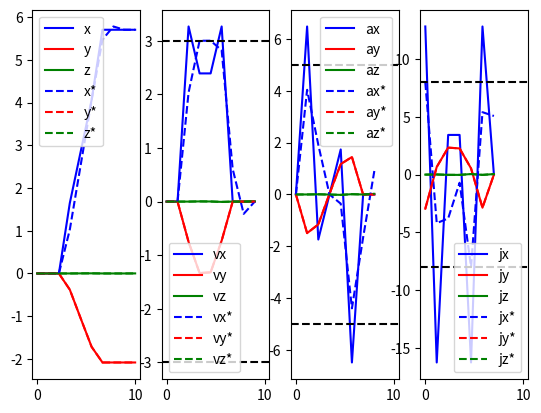

Here is the Python script that generated this plot:

#!/usr/bin/env python

"""
Test QP constraints
"""

import numpy as np
import matplotlib.pyplot as plt
from scipy import optimize

def plot_results(q, q_star, v, v_star, n):

    # subfigure 1: position
    fig, axes = plt.subplots(1, 3, sharex=True)
    axes[0].plot(np.linspace(0, n+1, n+1), q[0::3], 'b', label='x')
    axes[0].plot(np.linspace(0, n+1, n+1), q[1::3], 'r', label='y')
    axes[0].plot(np.linspace(0, n+1, n+1), q[2::3], 'g', label='z')
    axes[0].plot(np.linspace(0, n+1, n+1), q_star[0::3], 'b--', label='x*')
    axes[0].plot(np.linspace(0, n+1, n+1), q_star[1::3], 'r--', label='y*')
    axes[0].plot(np.linspace(0, n+1, n+1), q_star[2::3], 'g--', label='z*')
    axes[0].legend()

    # subfigure 2: velocity
    axes[1].plot(np.linspace(0, n, n), v[0::3], 'b', label='vx')
    axes[1].plot(np.linspace(0, n, n), v[1::3], 'r', label='vy')
    axes[1].plot(np.linspace(0, n, n), v[2::3], 'g', label='vz')
    axes[1].plot(np.linspace(0, n, n), v_star[0::3], 'b--', label='vx*')
    axes[1].plot(np.linspace(0, n, n), v_star[1::3], 'r--', label='vy*')
    axes[1].plot(np.linspace(0, n, n), v_star[2::3], 'g--', label='vz*')
    axes[1].legend()

    plt.show()

def get_vel_constr(p, n, knots, v_max=2):

    A_v = np.zeros((3*n, 3*(n+1)))
    for i in range(0, 3*n, 3):
        alpha_v_i = p / (knots[i//3+p+1] - knots[i//3+1])
        # x axis constraint
        A_v[i, i] = -alpha_v_i; A_v[i, i+3] = alpha_v_i
        # y axis constraint
        A_v[i+1, i+1] = -alpha_v_i; A_v[i+1, i+4] = alpha_v_i
        # z axis constraint
        A_v[i+2, i+2] = -alpha_v_i; A_v[i+2, i+5] = alpha_v_i

    b_v = np.repeat(v_max, 3*n)

    return A_v, b_v

def get_acc_constr_wrt_q(p, n, knots, a_max):

    A_a = np.zeros((3*(n-1), 3*(n+1)))
    for i in range(0, 3*(n-1), 3):
        alpha_a_1 = p*(p-1) / (knots[i//3+p+1] - knots[i//3+2])
        alpha_a_2 = 1 / (knots[i//3+p+2] - knots[i//3+2])
        alpha_a_3 = (knots[i//3+p+1] - knots[i//3+1] + knots[i//3+p+2] - knots[i//3+2]) / ( (knots[i//3+p+2] - knots[i//3+2]) * (knots[i//3+p+1] - knots[i//3+1]) )
        alpha_a_4 = 1 / (knots[i//3+p+1] - knots[i//3+1])
        # x axis constraint
        A_a[i, i] = alpha_a_1 * alpha_a_4; A_a[i, i+3] = -alpha_a_1 * alpha_a_3; A_a[i, i+6] = alpha_a_1 * alpha_a_2
        # y axis constraint
        A_a[i+1, i+1] = alpha_a_1 * alpha_a_4; A_a[i+1, i+4] = -alpha_a_1 * alpha_a_3; A_a[i+1, i+7] = alpha_a_1 * alpha_a_2
        # z axis constraint
        A_a[i+2, i+2] = alpha_a_1 * alpha_a_4; A_a[i+2, i+5] = -alpha_a_1 * alpha_a_3; A_a[i+2, i+8] = alpha_a_1 * alpha_a_2
    
    b_a = np.repeat(a_max, 3*(n-1))

    return A_a, b_a

def get_jerk_constr_wrt_q(p, n, knots, j_max):

    A_j = np.zeros((3*(n-2), 3*(n+1)))
    for i in range(0, 3*(n-2), 3):
        alpha_j_1 = p*(p-1)*(p-2) / ( (knots[i//3+p+1] - knots[i//3+3]) * (knots[i//3+p+1] - knots[i//3+2]) )
        alpha_j_2 = ( knots[i//3+p+1] - knots[i//3+2]) / ( (knots[i//3+p+2] - knots[i//3+3]) * (knots[i//3+p+3] - knots[i//3+3]) )
        alpha_j_3 = ( (knots[i//3+p+1] - knots[i//3+2]) * (knots[i//3+p+2] - knots[i//3+2]) * (knots[i//3+p+2] - knots[i//3+2] + knots[i//3+p+3] - knots[i//3+3]) + \
                        (knots[i//3+p+2] - knots[i//3+2]) * (knots[i//3+p+2] - knots[i//3+3]) * (knots[i//3+p+3] - knots[i//3+3]) ) * \
                        1 / ( (knots[i//3+p+2] - knots[i//3+2])**2 * (knots[i//3+p+2] - knots[i//3+3]) * (knots[i//3+p+3] - knots[i//3+3]) )
        alpha_j_4 = ( (knots[i//3+p+1] - knots[i//3+1]) * (knots[i//3+p+1] - knots[i//3+2]) + (knots[i//3+p+2] - knots[i//3+3]) * (knots[i//3+p+1] - knots[i//3+1] + knots[i//3+p+2] - knots[i//3+2]) ) * \
                        1 / ( (knots[i//3+p+1] - knots[i//3+1]) * (knots[i//3+p+2] - knots[i//3+2]) * (knots[i//3+p+2] - knots[i//3+3]) )
        alpha_j_5 = 1 / (knots[i//3+p+1] - knots[i//3+1])
        # x axis constraint
        A_j[i, i] = -alpha_j_1 * alpha_j_5; A_j[i, i+3] = alpha_j_1 * alpha_j_4; A_j[i, i+6] = -alpha_j_1 * alpha_j_3; A_j[i, i+9] = alpha_j_1 * alpha_j_2
        # y axis constraint
        A_j[i+1, i+1] = -alpha_j_1 * alpha_j_5; A_j[i+1, i+4] = alpha_j_1 * alpha_j_4; A_j[i+1, i+7] = -alpha_j_1 * alpha_j_3; A_j[i+1, i+10] = alpha_j_1 * alpha_j_2
        # z axis constraint
        A_j[i+2, i+2] = -alpha_j_1 * alpha_j_5; A_j[i+2, i+5] = alpha_j_1 * alpha_j_4; A_j[i+2, i+8] = -alpha_j_1 * alpha_j_3; A_j[i+2, i+11] = alpha_j_1 * alpha_j_2
    
    b_j = np.repeat(j_max, 3*(n-2))

    return A_j, b_j

def get_acc_constr_wrt_v(p, n, knots, a_max):

    A_a = np.zeros((3*(n-1), 3*n))
    for i in range(0, 3*(n-1), 3):
        alpha = (p-1) / (knots[i//3+p+1] - knots[i//3+2])
        # x axis constraint
        A_a[i, i] = -alpha; A_a[i, i+3] = alpha
        # y axis constraint
        A_a[i+1, i+1] = -alpha; A_a[i+1, i+4] = alpha
        # z axis constraint
        A_a[i+2, i+2] = -alpha; A_a[i+2, i+5] = alpha
    
    b_a = np.repeat(a_max, 3*(n-1))

    return A_a, b_a

def get_subset_vel(A_v, b_v, p, knots, v_max, q0):
    
    """
    This function is used to get the subset of velocity constraints for the p-th control point
    """

    A_v_sub = A_v[3*(p-1):, 3*p:]
    b_v_sub = b_v[3*p:]

    # add velocity inequality constraints from q_p to q_{p+1}
    alpha_v_2 = p / (knots[2//3+p+1] - knots[2//3+1]) # v2 is the first control point we have control over
    b_v_sub_prime = np.zeros(3)
    b_v_sub_prime[0] = v_max + alpha_v_2 * q0[6]
    b_v_sub_prime[1] = v_max + alpha_v_2 * q0[7]
    b_v_sub_prime[2] = v_max + alpha_v_2 * q0[8]
    b_v_sub = np.hstack((b_v_sub_prime, b_v_sub))

    return A_v_sub, b_v_sub

def get_subset_acc(A_a, b_a, p, knots, a_max, q0):

    A_a_sub = A_a[3*(p-2):, 3*p:]
    b_a_sub = b_a[3*p:]

    # add acceleration inequality constraints from q_{p-1} and q_p to q_{p+1}

    # used to constraint q_{1}
    alpha_a_1_1 = p*(p-1) / (knots[1//3+p+1] - knots[1//3+2]) # a1 is the first control point we have control over
    alpha_a_2_1 = 1 / (knots[1//3+p+2] - knots[1//3+2])
    alpha_a_3_1 = (knots[1//3+p+1] - knots[1//3+1] + knots[1//3+p+2] - knots[1//3+2]) / ( (knots[1//3+p+2] - knots[1//3+2]) * (knots[1//3+p+1] - knots[1//3+1]) )
    alpha_a_4_1 = 1 / (knots[1//3+p+1] - knots[1//3+1])

    # used to constraint q_{2}
    alpha_a_1_2 = p*(p-1) / (knots[2//3+p+1] - knots[2//3+2]) 
    alpha_a_2_2 = 1 / (knots[2//3+p+2] - knots[2//3+2])
    alpha_a_3_2 = (knots[2//3+p+1] - knots[2//3+1] + knots[2//3+p+2] - knots[2//3+2]) / ( (knots[2//3+p+2] - knots[2//3+2]) * (knots[2//3+p+1] - knots[2//3+1]) )
    alpha_a_4_2 = 1 / (knots[2//3+p+1] - knots[2//3+1])

    b_a_sub_prime = np.zeros(6)
    # constraint q_{3}
    b_a_sub_prime[0] = a_max + alpha_a_1_1 * alpha_a_3_1 * q0[6] - alpha_a_1_1 * alpha_a_4_1 * q0[3]
    b_a_sub_prime[1] = a_max + alpha_a_1_1 * alpha_a_3_1 * q0[7] - alpha_a_1_1 * alpha_a_4_1 * q0[4]
    b_a_sub_prime[2] = a_max + alpha_a_1_1 * alpha_a_3_1 * q0[8] - alpha_a_1_1 * alpha_a_4_1 * q0[5]
    # constraint q_{4}
    b_a_sub_prime[3] = a_max - alpha_a_1_2 * alpha_a_4_2 * q0[6]
    b_a_sub_prime[4] = a_max - alpha_a_1_2 * alpha_a_4_2 * q0[7]
    b_a_sub_prime[5] = a_max - alpha_a_1_2 * alpha_a_4_2 * q0[8]

    b_a_sub = np.hstack((b_a_sub_prime, b_a_sub))

    return A_a_sub, b_a_sub

def get_subset_jerk(A_j, b_j, p, knots, j_max, q):

    """
    This function is used to get the subset of jerk constraints for the p-th control point
    """

    A_j_sub = A_j[3*(p-3):, 3*p:]
    b_j_sub = b_j[3*p:]

    # add jerk inequality constraints from q_{p-2}, q_{p-1} and q_p to q_{p+1}

    # used to constraint q_{0} to q_{2}
    alpha_j = np.zeros((3, 5))
    for i in range(0, 3):
        alpha_j[i][4] = p*(p-1)*(p-2) / ( (knots[i//3+p+1] - knots[i//3+3]) * (knots[i//3+p+1] - knots[i//3+2]) )                               # constanst before everything
        alpha_j[i][3] = ( knots[i//3+p+1] - knots[i//3+2]) / ( (knots[i//3+p+2] - knots[i//3+3]) * (knots[i//3+p+3] - knots[i//3+3]) )          # constant before P_{i+3} # refer to the paper
        alpha_j[i][2] = ( (knots[i//3+p+1] - knots[i//3+2]) * (knots[i//3+p+2] - knots[i//3+2]) * (knots[i//3+p+2] - knots[i//3+2] + knots[i//3+p+3] - knots[i//3+3]) + \
                        (knots[i//3+p+2] - knots[i//3+2]) * (knots[i//3+p+2] - knots[i//3+3]) * (knots[i//3+p+3] - knots[i//3+3]) ) * \
                        1 / ( (knots[i//3+p+2] - knots[i//3+2])**2 * (knots[i//3+p+2] - knots[i//3+3]) * (knots[i//3+p+3] - knots[i//3+3]) )    # constant before P_{i+2} # refer to the paper
        alpha_j[i][1] = ( (knots[i//3+p+1] - knots[i//3+1]) * (knots[i//3+p+1] - knots[i//3+2]) + (knots[i//3+p+2] - knots[i//3+3]) * (knots[i//3+p+1] - knots[i//3+1] + knots[i//3+p+2] - knots[i//3+2]) ) * \
                        1 / ( (knots[i//3+p+1] - knots[i//3+1]) * (knots[i//3+p+2] - knots[i//3+2]) * (knots[i//3+p+2] - knots[i//3+3]) )       # constant before P_{i+1} # refer to the paper
        alpha_j[i][0] = 1 / (knots[i//3+p+1] - knots[i//3+1])                                                                                   # constant before P_{i}   # refer to the paper

    b_j_sub_prime = np.zeros(9)

    # constraint q_{3} (depends on q_{0}, q_{1}, q_{2}, where q_{0} = q[0:3], q_{1} = q[3:6], q_{2} = q[6:9])
    b_j_sub_prime[0] = j_max + alpha_j[0][4] * alpha_j[0][2] * q[6] - alpha_j[0][4] * alpha_j[0][1] * q[3] + alpha_j[0][4] * alpha_j[0][0] * q[0] #x
    b_j_sub_prime[1] = j_max + alpha_j[0][4] * alpha_j[0][2] * q[7] - alpha_j[0][4] * alpha_j[0][1] * q[4] + alpha_j[0][4] * alpha_j[0][0] * q[1] #y
    b_j_sub_prime[2] = j_max + alpha_j[0][4] * alpha_j[0][2] * q[8] - alpha_j[0][4] * alpha_j[0][1] * q[5] + alpha_j[0][4] * alpha_j[0][0] * q[2] #z

    # constraint q_{4} (depends on q_{1}, q_{2}, (and q_{3} but this is included in A_j_sub))
    b_j_sub_prime[3] = j_max - alpha_j[1][4] * alpha_j[1][1] * q[6] + alpha_j[1][4] * alpha_j[1][0] * q[3] #x
    b_j_sub_prime[4] = j_max - alpha_j[1][4] * alpha_j[1][1] * q[7] + alpha_j[1][4] * alpha_j[1][0] * q[4] #y
    b_j_sub_prime[5] = j_max - alpha_j[1][4] * alpha_j[1][1] * q[8] + alpha_j[1][4] * alpha_j[1][0] * q[5] #z

    # constraint q_{5} (depends on q_{2}, (and q_{3}, q_{4} but this is included in A_j_sub))
    b_j_sub_prime[6] = j_max + alpha_j[2][4] * alpha_j[2][0] * q[6] #x
    b_j_sub_prime[7] = j_max + alpha_j[2][4] * alpha_j[2][0] * q[7] #y
    b_j_sub_prime[8] = j_max + alpha_j[2][4] * alpha_j[2][0] * q[8] #z

    b_j_sub = np.hstack((b_j_sub_prime, b_j_sub))

    return A_j_sub, b_j_sub

def solve_QP(p, n, knots, v_max, a_max, j_max, q0):

    """
    Using scipy.optimize.minimize
    """

    # Get velocity constraint matrix A_v and vector b_v
    A_v, b_v = get_vel_constr(p, n, knots, v_max)

    # optimize only a subset of the control points
    q_sub = q0[3*p:]
    A_v_sub, b_v_sub = get_subset_vel(A_v, b_v, p, knots, v_max, q0)

    # Get acceleration constraint matrix A_a and vector b_a
    A_a, b_a = get_acc_constr_wrt_q(p, n, knots, a_max)

    # optimize only a subset of the control points
    q_sub = q0[3*p:]
    A_a_sub, b_a_sub = get_subset_acc(A_a, b_a, p, knots, a_max, q0)

    # Get jerk constraint matrix A_j and vector b_j
    A_j, b_j = get_jerk_constr_wrt_q(p, n, knots, j_max)
    A_j_sub, b_j_sub = get_subset_jerk(A_j, b_j, p, knots, j_max, q0)

    # Get q, A, and b
    q_orig = q0
    x = q_sub
    # A = np.vstack((A_v_sub, -A_v_sub, A_a_sub, -A_a_sub, A_j_sub, -A_j_sub))
    # b = np.hstack((b_v_sub, b_v_sub, b_a_sub, b_a_sub, b_j_sub, b_j_sub))

    A = np.vstack((A_v_sub, -A_v_sub, A_a_sub, -A_a_sub, A_j_sub, -A_j_sub))
    b = np.hstack((b_v_sub, b_v_sub, b_a_sub, b_a_sub, b_j_sub, b_j_sub))

    # Get H, c, and c0 (ref: https://stackoverflow.com/questions/17009774/quadratic-program-qp-solver-that-only-depends-on-numpy-scipy)
    H = np.eye(x.shape[0])
    c = - x.copy()
    c0 = 1/2 * x.T @ x
    x0 = q_orig[3*p:]

    def loss(x, sign=1.):
        return sign * (0.5 * np.dot(x.T, np.dot(H, x))+ np.dot(c, x) + c0)

    def jac(x, sign=1.):
        return sign * (np.dot(x.T, H) + c)
    
    ineq_cons = {'type':'ineq',
            'fun':lambda x: b - np.dot(A,x),
            'jac':lambda x: -A}

    # eq_cons = {'type':'eq',
    #         'fun':lambda x: q_orig[-3:] - x[-3:],
    #         'jac':lambda x: -np.eye(3, x.shape[0])}

    # cons = ([ineq_cons, eq_cons])

    cons = ([ineq_cons])

    opt = {'disp':False}

    res_cons = optimize.minimize(loss, x0, jac=jac,constraints=cons,
                                    method='SLSQP', options=opt)
    
    print("success", res_cons['success'])
    
    return res_cons['x']

def get_vel_star_wrt_q(p, n, knots, v_max, q):

    """
    This funciton is used to get the optimized velocity and acceleration spline at the same time for the minimum-deviation q trajectory
    (Not works well)
    
    """

    # Get velocity constraint matrix A_v and vector b_v
    A_v, b_v = get_vel_constr(p, n, knots, v_max)

    # optimize only a subset of the control points
    q_sub = q[3*p:]
    A_v_sub = A_v[3*(p-1):, 3*p:]
    b_v_sub = b_v[3*p:]

    # add velocity inequality constraints from q_p to q_{p+1}
    alpha_v_2 = p / (knots[2//3+p+1] - knots[2//3+1]) # v2 is the first control point we have control over
    b_v_sub_prime = np.zeros(3)
    b_v_sub_prime[0] = v_max + alpha_v_2 * q[6]
    b_v_sub_prime[1] = v_max + alpha_v_2 * q[7]
    b_v_sub_prime[2] = v_max + alpha_v_2 * q[8]
    b_v_sub = np.hstack((b_v_sub_prime, b_v_sub))

    # Get q, A, and b
    q_orig = q
    q = q_sub
    A = A_v_sub
    b = b_v_sub

    # Get the closed-form solution
    q_star = q + A.T @ np.linalg.inv(- A @ A.T) @ np.maximum(np.zeros(A.shape[0]), A @ q - b) # optimizzed all control points

    # Get velocity spline
    v = A_v @ q_orig
    v_star = A_v_sub @ q_star

    q_star = np.hstack((q_orig[0:3*p], q_star)) # concatenate the optimized control points with the rest
    v_star = np.hstack((v[0:3*(p-1)], v_star)) # concatenate the optimized control points with the rest

    return q_star, v_star, v

def get_accel_star_wrt_q(p, n, knots, a_max, q):

    """
    This funciton is used to get the optimized velocity and acceleration spline at the same time for the minimum-deviation q trajectory
    (Not works well)
    
    """

    # Get acceleration constraint matrix A_a and vector b_a
    A_a, b_a = get_acc_constr_wrt_q(p, n, knots, a_max)

    # optimize only a subset of the control points
    q_sub = q[3*p:]
    A_a_sub = A_a[3*(p-2):, 3*p:]
    b_a_sub = b_a[3*p:]

    # add acceleration inequality constraints from q_{p-1} and q_p to q_{p+1}

    # used to constraint q_{3}
    alpha_a_1_1 = p*(p-1) / (knots[1//3+p+1] - knots[1//3+2]) # a1 is the first control point we have control over
    alpha_a_2_1 = 1 / (knots[1//3+p+2] - knots[1//3+2])
    alpha_a_3_1 = (knots[1//3+p+1] - knots[1//3+1] + knots[1//3+p+2] - knots[1//3+2]) / ( (knots[1//3+p+2] - knots[1//3+2]) * (knots[1//3+p+1] - knots[1//3+1]) )
    alpha_a_4_1 = 1 / (knots[1//3+p+1] - knots[1//3+1])

    # used to constraint q_{4}
    alpha_a_1_2 = p*(p-1) / (knots[2//3+p+1] - knots[2//3+2]) 
    alpha_a_2_2 = 1 / (knots[2//3+p+2] - knots[2//3+2])
    alpha_a_3_2 = (knots[2//3+p+1] - knots[2//3+1] + knots[2//3+p+2] - knots[2//3+2]) / ( (knots[2//3+p+2] - knots[2//3+2]) * (knots[2//3+p+1] - knots[2//3+1]) )
    alpha_a_4_2 = 1 / (knots[2//3+p+1] - knots[2//3+1])

    b_a_sub_prime = np.zeros(6)
    # constraint q_{3}
    b_a_sub_prime[0] = a_max + alpha_a_1_1 * alpha_a_3_1 * q[6] - alpha_a_1_1 * alpha_a_4_1 * q[3]
    b_a_sub_prime[1] = a_max + alpha_a_1_1 * alpha_a_3_1 * q[7] - alpha_a_1_1 * alpha_a_4_1 * q[4]
    b_a_sub_prime[2] = a_max + alpha_a_1_1 * alpha_a_3_1 * q[8] - alpha_a_1_1 * alpha_a_4_1 * q[5]
    # constraint q_{4}
    b_a_sub_prime[3] = a_max - alpha_a_1_2 * alpha_a_4_2 * q[6]
    b_a_sub_prime[4] = a_max - alpha_a_1_2 * alpha_a_4_2 * q[7]
    b_a_sub_prime[5] = a_max - alpha_a_1_2 * alpha_a_4_2 * q[8]

    b_a_sub = np.hstack((b_a_sub_prime, b_a_sub))

    # Get q, A, and b
    q_orig = q
    q = q_sub
    A = A_a_sub
    b = b_a_sub

    # Get the closed-form solution
    q_star = q + A.T @ np.linalg.inv(- A @ A.T) @ np.maximum(np.zeros(A.shape[0]), A @ q - b) # optimizzed all control points

    # Get acceleration spline
    a = A_a @ q_orig
    a_star = A_a_sub @ q_star

    q_star = np.hstack((q_orig[0:3*p], q_star)) # concatenate the optimized control points with the rest
    a_star = np.hstack((a[0:3*(p-2)], a_star)) # concatenate the optimized control points with the rest

    print(q_star.shape)
    print(a_star.shape)

    return q_star, a_star, a

def get_vel_accel_star_wrt_q(p, n, knots, v_max, a_max, q):

    """
    This funciton is used to get the optimized velocity and acceleration spline at the same time for the minimum-deviation q trajectory
    (Not works well)
    
    """

    # Get velocity constraint matrix A_v and vector b_v
    A_v, b_v = get_vel_constr(p, n, knots, v_max)

    # Get acceleration constraint matrix A_a and vector b_a
    A_a, b_a = get_acc_constr_wrt_q(p, n, knots, a_max)

    # optimize only a subset of the control points
    q_sub = q[3*p:]
    A_v_sub = A_v[3*(p-1):, 3*p:]
    b_v_sub = b_v[3*p:]

    # add velocity inequality constraints from q_p to q_{p+1}
    alpha_v_2 = p / (knots[2//3+p+1] - knots[2//3+1]) # v2 is the first control point we have control over
    b_v_sub_prime = np.zeros(3)
    b_v_sub_prime[0] = v_max + alpha_v_2 * q[6]
    b_v_sub_prime[1] = v_max + alpha_v_2 * q[7]
    b_v_sub_prime[2] = v_max + alpha_v_2 * q[8]
    b_v_sub = np.hstack((b_v_sub_prime, b_v_sub))

    # optimize only a subset of the control points
    q_sub = q[3*p:]
    A_a_sub = A_a[3*(p-2):, 3*p:]
    b_a_sub = b_a[3*p:]

    # add acceleration inequality constraints from q_{p-1} and q_p to q_{p+1}

    # used to constraint q_{3}
    alpha_a_1_1 = p*(p-1) / (knots[1//3+p+1] - knots[1//3+2]) # a1 is the first control point we have control over
    alpha_a_2_1 = 1 / (knots[1//3+p+2] - knots[1//3+2])
    alpha_a_3_1 = (knots[1//3+p+1] - knots[1//3+1] + knots[1//3+p+2] - knots[1//3+2]) / ( (knots[1//3+p+2] - knots[1//3+2]) * (knots[1//3+p+1] - knots[1//3+1]) )
    alpha_a_4_1 = 1 / (knots[1//3+p+1] - knots[1//3+1])

    # used to constraint q_{4}
    alpha_a_1_2 = p*(p-1) / (knots[2//3+p+1] - knots[2//3+2]) 
    alpha_a_2_2 = 1 / (knots[2//3+p+2] - knots[2//3+2])
    alpha_a_3_2 = (knots[2//3+p+1] - knots[2//3+1] + knots[2//3+p+2] - knots[2//3+2]) / ( (knots[2//3+p+2] - knots[2//3+2]) * (knots[2//3+p+1] - knots[2//3+1]) )
    alpha_a_4_2 = 1 / (knots[2//3+p+1] - knots[2//3+1])

    b_a_sub_prime = np.zeros(6)
    # constraint q_{3}
    b_a_sub_prime[0] = a_max + alpha_a_1_1 * alpha_a_3_1 * q[6] - alpha_a_1_1 * alpha_a_4_1 * q[3]
    b_a_sub_prime[1] = a_max + alpha_a_1_1 * alpha_a_3_1 * q[7] - alpha_a_1_1 * alpha_a_4_1 * q[4]
    b_a_sub_prime[2] = a_max + alpha_a_1_1 * alpha_a_3_1 * q[8] - alpha_a_1_1 * alpha_a_4_1 * q[5]
    # constraint q_{4}
    b_a_sub_prime[3] = a_max - alpha_a_1_2 * alpha_a_4_2 * q[6]
    b_a_sub_prime[4] = a_max - alpha_a_1_2 * alpha_a_4_2 * q[7]
    b_a_sub_prime[5] = a_max - alpha_a_1_2 * alpha_a_4_2 * q[8]

    b_a_sub = np.hstack((b_a_sub_prime, b_a_sub))

    # Get q, A, and b
    q_orig = q
    q = q_sub
    # A = A_v_sub
    # b = b_v_sub
    # A = A_a_sub
    # b = b_a_sub
    A = np.vstack((A_v_sub, A_a_sub))
    b = np.hstack((b_v_sub, b_a_sub))

    # to get the minimum bound 
    # A = np.vstack((A, -A))
    # b = np.hstack((b, b))

    # Get the closed-form solution
    q_star = q + A.T @ np.linalg.inv(- A @ A.T) @ np.maximum(np.zeros(A.shape[0]), A @ q - b) # optimizzed all control points

    # Get velocity spline
    v = A_v @ q_orig
    v_star = A_v_sub @ q_star

    # Get acceleration spline
    a = A_a @ q_orig
    a_star = A_a_sub @ q_star

    q_star = np.hstack((q_orig[0:3*p], q_star)) # concatenate the optimized control points with the rest
    v_star = np.hstack((v[0:3*(p-1)], v_star)) # concatenate the optimized control points with the rest
    a_star = np.hstack((a[0:3*(p-2)], a_star)) # concatenate the optimized control points with the rest

    print(q_star.shape)
    print(v_star.shape)
    print(a_star.shape)

    return q_star, v_star, a_star

def get_vel_star(p, n, knots, v_max, q):

    """
    This funciton is used to get the optimized velocity spline
    """

    # Get velocity constraint matrix A_v and vector b_v
    A_v, b_v = get_vel_constr(p, n, knots, v_max)

    # optimize only a subset of the control points
    q_sub = q[3*p:]
    A_v_sub = A_v[3*(p-1):, 3*p:]
    b_v_sub = b_v[3*p:]

    # add velocity inequality constraints from q_p to q_{p+1}
    alpha_v_2 = p / (knots[2//3+p+1] - knots[2//3+1]) # v2 is the first control point we have control over
    b_v_sub_prime = np.zeros(3)
    b_v_sub_prime[0] = v_max + alpha_v_2 * q[6]
    b_v_sub_prime[1] = v_max + alpha_v_2 * q[7]
    b_v_sub_prime[2] = v_max + alpha_v_2 * q[8]
    b_v_sub = np.hstack((b_v_sub_prime, b_v_sub))

    # optimize only a subset of the control points
    q_sub = q[3*p:]

    # Get q, A, and b
    q_orig = q
    q = q_sub
    A = A_v_sub
    b = b_v_sub

    # Get the closed-form solution
    q_star = q + A.T @ np.linalg.inv(- A @ A.T) @ np.maximum(np.zeros(A.shape[0]), A @ q - b) # optimizzed all control points

    # Get velocity spline
    v = A_v @ q_orig
    v_star = A_v_sub @ q_star

    q_star = np.hstack((q_orig[0:3*p], q_star)) # concatenate the optimized control points with the rest
    v_star = np.hstack((v[0:3*(p-1)], v_star)) # concatenate the optimized control points with the rest

    return q_star, v_star, v

def get_acc_star_wrt_v(p, n, knots, a_max, v):

    # Get acceleration constraint matrix A_a and vector b_a
    A_a, b_a = get_acc_constr_wrt_v(p, n, knots, a_max)

    # optimize only a subset of the control points

    print(v.shape)
    v_sub = v[3*(p-1):]
    A_a_sub = A_a[3*(p-2):, 3*(p-1):]
    b_a_sub = b_a[3*(p-1):]

    # add acceleration inequality constraints from v_{p-1} to v_p
    alpha = (p-1) / (knots[2//3+p+1] - knots[2//3+2]) # v2 is the first control point we have control over
    b_a_sub_prime = np.zeros(3)
    b_a_sub_prime[0] = a_max + alpha * v[3]
    b_a_sub_prime[1] = a_max + alpha * v[4]
    b_a_sub_prime[2] = a_max + alpha * v[5]
    b_a_sub = np.hstack((b_a_sub_prime, b_a_sub))

    # Get q, A, and b
    v_orig = v
    v = v_sub
    A = A_a_sub
    b = b_a_sub

    # Get the closed-form solution
    v_star = v + A.T @ np.linalg.inv(- A @ A.T) @ np.maximum(np.zeros(A.shape[0]), A @ v - b) # optimizzed all control points

    # Get acceleration spline
    a = A_a @ v_orig
    a_star = A_a_sub @ v_star

    v_star = np.hstack((v_orig[0:3*(p-1)], v_star)) # concatenate the optimized control points with the rest
    a_star = np.hstack((a[0:3*(p-2)], a_star)) # concatenate the optimized control points with the rest

    return v_star, a_star, a

def main():

    # problem parameters
    v_max = 3 # m/s
    a_max = 5 # m/s^2
    j_max = 8 # m/s^3

    # Test example from main.m
    p = 3 # degree of b-spline
    n = 9 # n+1 control points
    m = n + p + 1 # number of knots
    tf = 3.53

    # Get q vector (position b-spline)
    # the first constrol point is the final position
    q = np.array([0, 0, 0, \
                    0, 0, 0, \
                    0, 0, 0, \
                    1.6468, -0.3788, 0.0001, \
                    2.8523, -1.0509, 0.0019, \
                    4.0578, -1.7163, 0.0029, \
                    5.7046, -2.0837, 0.0001, \
                    5.7046, -2.0837, 0.0001, \
                    5.7046, -2.0837, 0.0001, \
                    5.7046, -2.0837, 0.0011])

    # Get knots vector
    knots = np.zeros(m+1)
    knots[-p-1:] = tf
    for i in range(m-2*p):
        knots[p+i] = i * tf / (m-2*p)

    # Get q_star, v_star, and a_star
    q_star = solve_QP(p, n, knots, v_max, a_max, j_max, q)
    
    # put q_star into the original q vector size
    q_star = np.hstack((q[0:3*p], q_star))

    # get v and v_star
    A_v, b_v = get_vel_constr(p, n, knots, v_max)
    A_a, b_a = get_acc_constr_wrt_q(p, n, knots, a_max)
    A_j, b_j = get_jerk_constr_wrt_q(p, n, knots, j_max)

    v = A_v @ q
    v_star = A_v @ q_star
    a = A_a @ q
    a_star = A_a @ q_star
    j = A_j @ q
    j_star = A_j @ q_star

    # Plot the results
    # plot_results(q_orig, q_star, v, v_star, n)

    # subfigure 1: position
    fig, axes = plt.subplots(1, 4, sharex=True)
    axes[0].plot(np.linspace(0, n+1, n+1), q[0::3], 'b', label='x')
    axes[0].plot(np.linspace(0, n+1, n+1), q[1::3], 'r', label='y')
    axes[0].plot(np.linspace(0, n+1, n+1), q[2::3], 'g', label='z')
    axes[0].plot(np.linspace(0, n+1, n+1), q_star[0::3], 'b--', label='x*')
    axes[0].plot(np.linspace(0, n+1, n+1), q_star[1::3], 'r--', label='y*')
    axes[0].plot(np.linspace(0, n+1, n+1), q_star[2::3], 'g--', label='z*')
    axes[0].legend()

    # subfigure 2: velocity
    axes[1].plot(np.linspace(0, n, n), v[0::3], 'b', label='vx')
    axes[1].plot(np.linspace(0, n, n), v[1::3], 'r', label='vy')
    axes[1].plot(np.linspace(0, n, n), v[2::3], 'g', label='vz')
    axes[1].plot(np.linspace(0, n, n), v_star[0::3], 'b--', label='vx*')
    axes[1].plot(np.linspace(0, n, n), v_star[1::3], 'r--', label='vy*')
    axes[1].plot(np.linspace(0, n, n), v_star[2::3], 'g--', label='vz*')
    axes[1].axhline(y=v_max, color='k', linestyle='--')
    axes[1].axhline(y=-v_max, color='k', linestyle='--')
    axes[1].legend()

    # subfigure 3: acceleration
    axes[2].plot(np.linspace(0, n-1, n-1), a[0::3], 'b', label='ax')
    axes[2].plot(np.linspace(0, n-1, n-1), a[1::3], 'r', label='ay')
    axes[2].plot(np.linspace(0, n-1, n-1), a[2::3], 'g', label='az')
    axes[2].plot(np.linspace(0, n-1, n-1), a_star[0::3], 'b--', label='ax*')
    axes[2].plot(np.linspace(0, n-1, n-1), a_star[1::3], 'r--', label='ay*')
    axes[2].plot(np.linspace(0, n-1, n-1), a_star[2::3], 'g--', label='az*')
    axes[2].axhline(y=a_max, color='k', linestyle='--')
    axes[2].axhline(y=-a_max, color='k', linestyle='--')
    axes[2].legend()

    # subfigure 4: jerk
    axes[3].plot(np.linspace(0, n-2, n-2), j[0::3], 'b', label='jx')
    axes[3].plot(np.linspace(0, n-2, n-2), j[1::3], 'r', label='jy')
    axes[3].plot(np.linspace(0, n-2, n-2), j[2::3], 'g', label='jz')
    axes[3].plot(np.linspace(0, n-2, n-2), j_star[0::3], 'b--', label='jx*')
    axes[3].plot(np.linspace(0, n-2, n-2), j_star[1::3], 'r--', label='jy*')
    axes[3].plot(np.linspace(0, n-2, n-2), j_star[2::3], 'g--', label='jz*')
    axes[3].axhline(y=j_max, color='k', linestyle='--')
    axes[3].axhline(y=-j_max, color='k', linestyle='--')
    axes[3].legend()

    plt.show()
    exit()

    # If we want to impose equality constraints for the first p control points (initial points), we can use the following
    C_v = np.zeros((3*p, 3*(n+1)))
    d_v = np.zeros(3*p)
    for i in range(0, 3*p):
        C_v[i, i] = 1
        d_v[i] = q[i]
    
    print(C_v)

    # Get the closed-form solution
    A_v_hat = np.vstack((A_v, C_v))
    b_v_hat = np.hstack((b_v, d_v))

    print(b_v_hat)

    # get the rank of A_v_hat
    print(A_v_hat)
    print(A_v_hat.shape)
    print(np.linalg.inv(A_v_hat @ A_v_hat.T))
    exit()

    q_star_hat = q + A_v_hat.T @ np.linalg.inv(- A_v_hat @ A_v_hat.T) @ np.maximum(np.zeros(3*n), A_v_hat @ q - b_v_hat)

if __name__ == '__main__':
    main()